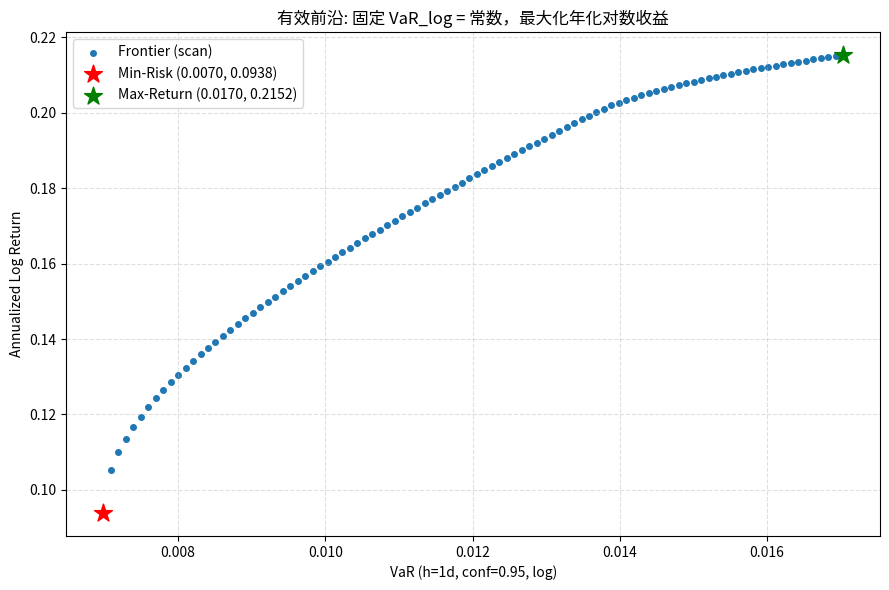

Reproduce this figure in Python.
# -*- coding: utf-8 -*-
"""
按指定逻辑构建有效前沿（风险: 参数法VaR_log；收益: 年化对数收益）
流程:
1) 最小风险组合
2) 最大收益组合
3) 用二者的风险作为区间, 均分100个风险点
4) 在每个目标风险 = 常数 的等式约束下, 最大化收益
5) 汇总100+2个点构成前沿并绘图

依赖: numpy pandas scipy matplotlib
"""

import numpy as np
import pandas as pd
import matplotlib.pyplot as plt
from typing import Tuple, List
from scipy.optimize import minimize
from statistics import NormalDist

# ============ 0) 生成演示数据 (你可替换为真实 daily_returns: shape (T,N)) ============
np.random.seed(42)
T = 252 * 3
asset_names = ['股票', '债券', '黄金', '商品']
N = len(asset_names)

daily_returns = np.random.normal(0.0005, 0.015, (T, N)).astype(np.float64)
daily_returns[:, 1] = np.random.normal(0.0002, 0.005, T)  # 债券更稳

# ============ 1) 基础函数(收益/风险) ============

TRADING_DAYS = 252.0
DDOF = 1
CONFIDENCE = 0.95
HORIZON_DAYS = 1.0
Z = NormalDist().inv_cdf(1.0 - CONFIDENCE)  # 注意Z<0


def annualized_log_return(weights: np.ndarray, R: np.ndarray) -> float:
    """
    年化对数收益:
    先组合简单日收益 Rt = sum_i w_i r_{t,i}, 再对数化 log1p(Rt),
    年化 = 平均日对数收益 * 252
    """
    w = np.asarray(weights, dtype=np.float64)
    Rt = R @ w  # (T,)
    Xt = np.log1p(Rt)
    return float(Xt.mean(dtype=np.float64) * TRADING_DAYS)


def var_log_raw(weights: np.ndarray, R: np.ndarray) -> float:
    """
    参数法VaR（对数收益口径）的“平滑目标”:  VaR_raw = -(mu_h + Z * sigma_h)
    - 不做 abs/clip, 仅用于优化(可导/平滑)；
    - 展示时再做 clip>=0.
    """
    w = np.asarray(weights, dtype=np.float64)
    Rt = R @ w  # (T,)
    Xt = np.log1p(Rt)
    mu = float(Xt.mean(dtype=np.float64))
    sigma = float(Xt.std(ddof=DDOF))
    mu_h = mu * HORIZON_DAYS
    sigma_h = sigma * np.sqrt(HORIZON_DAYS)
    return -(mu_h + Z * sigma_h)


def var_log_display(val_raw: float) -> float:
    """展示口径: VaR>=0"""
    return float(max(val_raw, 0.0))


# ============ 2) 端点组合: 最小风险 & 最大收益 ============

BOUNDS = [(0.0, 1.0)] * N


def minimize_risk(R: np.ndarray) -> Tuple[np.ndarray, float, float]:
    """最小化 VaR_raw, 约束: sum(w)=1, 0<=w<=1"""
    w0 = np.full(N, 1.0 / N)
    obj = lambda w: var_log_raw(w, R)
    cons = [{'type': 'eq', 'fun': lambda w: np.sum(w) - 1.0}]
    res = minimize(obj, w0, method='SLSQP', bounds=BOUNDS, constraints=cons,
                   options={'maxiter': 800, 'ftol': 1e-12, 'disp': False})
    w = res.x
    # 修正到单纯形
    w = np.maximum(w, 0.0);
    s = w.sum();
    w = (w / s) if s > 0 else np.full(N, 1.0 / N)
    risk_raw = var_log_raw(w, R)
    ret_ann = annualized_log_return(w, R)
    return w, risk_raw, ret_ann


def maximize_return(R: np.ndarray) -> Tuple[np.ndarray, float, float]:
    """最大化年化对数收益, 约束: sum(w)=1, 0<=w<=1"""
    w0 = np.full(N, 1.0 / N)
    obj = lambda w: -annualized_log_return(w, R)
    cons = [{'type': 'eq', 'fun': lambda w: np.sum(w) - 1.0}]
    res = minimize(obj, w0, method='SLSQP', bounds=BOUNDS, constraints=cons,
                   options={'maxiter': 800, 'ftol': 1e-12, 'disp': False})
    w = res.x
    w = np.maximum(w, 0.0)
    s = w.sum()
    w = (w / s) if s > 0 else np.full(N, 1.0 / N)
    risk_raw = var_log_raw(w, R)
    ret_ann = annualized_log_return(w, R)
    return w, risk_raw, ret_ann


# ============ 3) 扫描固定风险=常数, 最大化收益 ============

def maximize_return_with_risk_eq(R: np.ndarray, target_risk_raw: float,
                                 w0: np.ndarray) -> Tuple[np.ndarray, float, float]:
    """
    在“风险等于目标”的等式约束下最大化收益:
       max Ret(w)  s.t.  VaR_raw(w) = target_risk_raw, sum(w)=1, 0<=w<=1
    说明:
    - 使用等式能确保每个目标点约束激活, 曲线不会塌缩成一个点；
    - 使用上一点的最优解作为初值(warm start), 提升稳定性；
    - 若等式数值不可行, 自动退化为 <= 约束 + 轻微惩罚 (稳健处理)。
    """
    # 目标: 最大化收益 -> 最小化负收益
    obj = lambda w: -annualized_log_return(w, R)

    # 等式: VaR_raw(w) - target = 0
    cons = [
        {'type': 'eq', 'fun': lambda w, tr=target_risk_raw: var_log_raw(w, R) - tr},
        {'type': 'eq', 'fun': lambda w: np.sum(w) - 1.0},
    ]

    res = minimize(obj, w0, method='SLSQP', bounds=BOUNDS, constraints=cons,
                   options={'maxiter': 800, 'ftol': 1e-12, 'disp': False})

    if not res.success:
        # 退路: 放宽为 <= 目标 + 惩罚项 (数值更稳)
        lam = 100.0  # 小惩罚系数, 促使VaR尽量贴合target

        def obj_relax(w):
            ret = annualized_log_return(w, R)
            slack = max(0.0, var_log_raw(w, R) - target_risk_raw)  # 超过目标的惩罚
            return -(ret) + lam * (slack ** 2)

        cons2 = [{'type': 'eq', 'fun': lambda w: np.sum(w) - 1.0}]
        res2 = minimize(obj_relax, w0, method='SLSQP', bounds=BOUNDS, constraints=cons2,
                        options={'maxiter': 800, 'ftol': 1e-12, 'disp': False})
        w = res2.x
    else:
        w = res.x

    # 修正并返回
    w = np.maximum(w, 0.0);
    s = w.sum();
    w = (w / s) if s > 0 else np.full(N, 1.0 / N)
    ret_ann = annualized_log_return(w, R)
    risk_raw = var_log_raw(w, R)
    return w, risk_raw, ret_ann


# ============ 4) 主流程: 构建前沿 ============

def build_frontier_by_risk_scan(R: np.ndarray, n_points: int = 100) -> pd.DataFrame:
    # 端点
    w_min_risk, risk_min_raw, ret_at_minrisk = minimize_risk(R)
    w_max_ret, risk_at_maxret_raw, ret_max = maximize_return(R)

    # 目标风险网格 (含端点)
    rlo, rhi = float(min(risk_min_raw, risk_at_maxret_raw)), float(max(risk_min_raw, risk_at_maxret_raw))
    targets = np.linspace(rlo, rhi, n_points, dtype=np.float64)

    # 扫描
    rows = []
    w_prev = w_min_risk.copy()  # 热启动
    for k, tr in enumerate(targets, 1):
        w_star, risk_raw, ret_ann = maximize_return_with_risk_eq(R, tr, w_prev)
        w_prev = w_star.copy()
        rows.append({
            'point_type': 'scan',
            'VaR_raw': risk_raw,
            'VaR': var_log_display(risk_raw),
            'ret_annual': ret_ann,
            **{f'w_{name}': w_star[i] for i, name in enumerate(asset_names)}
        })

    # 加入两个端点
    rows.append({
        'point_type': 'min_risk',
        'VaR_raw': float(risk_min_raw),
        'VaR': var_log_display(risk_min_raw),
        'ret_annual': float(ret_at_minrisk),
        **{f'w_{name}': w_min_risk[i] for i, name in enumerate(asset_names)}
    })
    rows.append({
        'point_type': 'max_return',
        'VaR_raw': float(risk_at_maxret_raw),
        'VaR': var_log_display(risk_at_maxret_raw),
        'ret_annual': float(ret_max),
        **{f'w_{name}': w_max_ret[i] for i, name in enumerate(asset_names)}
    })

    df = pd.DataFrame(rows).sort_values('VaR').reset_index(drop=True)
    return df


df_frontier = build_frontier_by_risk_scan(daily_returns, n_points=100)

# ============ 5) 可视化 ============

plt.figure(figsize=(9, 6))
mask_scan = (df_frontier['point_type'] == 'scan')
plt.scatter(df_frontier.loc[mask_scan, 'VaR'], df_frontier.loc[mask_scan, 'ret_annual'],
            c='tab:blue', s=16, label='Frontier (scan)')

# 标注端点
p_min = df_frontier.loc[df_frontier['point_type'] == 'min_risk'].iloc[0]
p_max = df_frontier.loc[df_frontier['point_type'] == 'max_return'].iloc[0]
plt.scatter(p_min['VaR'], p_min['ret_annual'], marker='*', s=180, color='red',
            label=f"Min-Risk ({p_min['VaR']:.4f}, {p_min['ret_annual']:.4f})")
plt.scatter(p_max['VaR'], p_max['ret_annual'], marker='*', s=180, color='green',
            label=f"Max-Return ({p_max['VaR']:.4f}, {p_max['ret_annual']:.4f})")

plt.title('有效前沿: 固定 VaR_log = 常数，最大化年化对数收益')
plt.xlabel(f"VaR (h={HORIZON_DAYS:g}d, conf={CONFIDENCE:.2f}, log)")
plt.ylabel("Annualized Log Return")
plt.grid(True, linestyle='--', alpha=0.4)
plt.legend()
plt.tight_layout()
plt.show()
